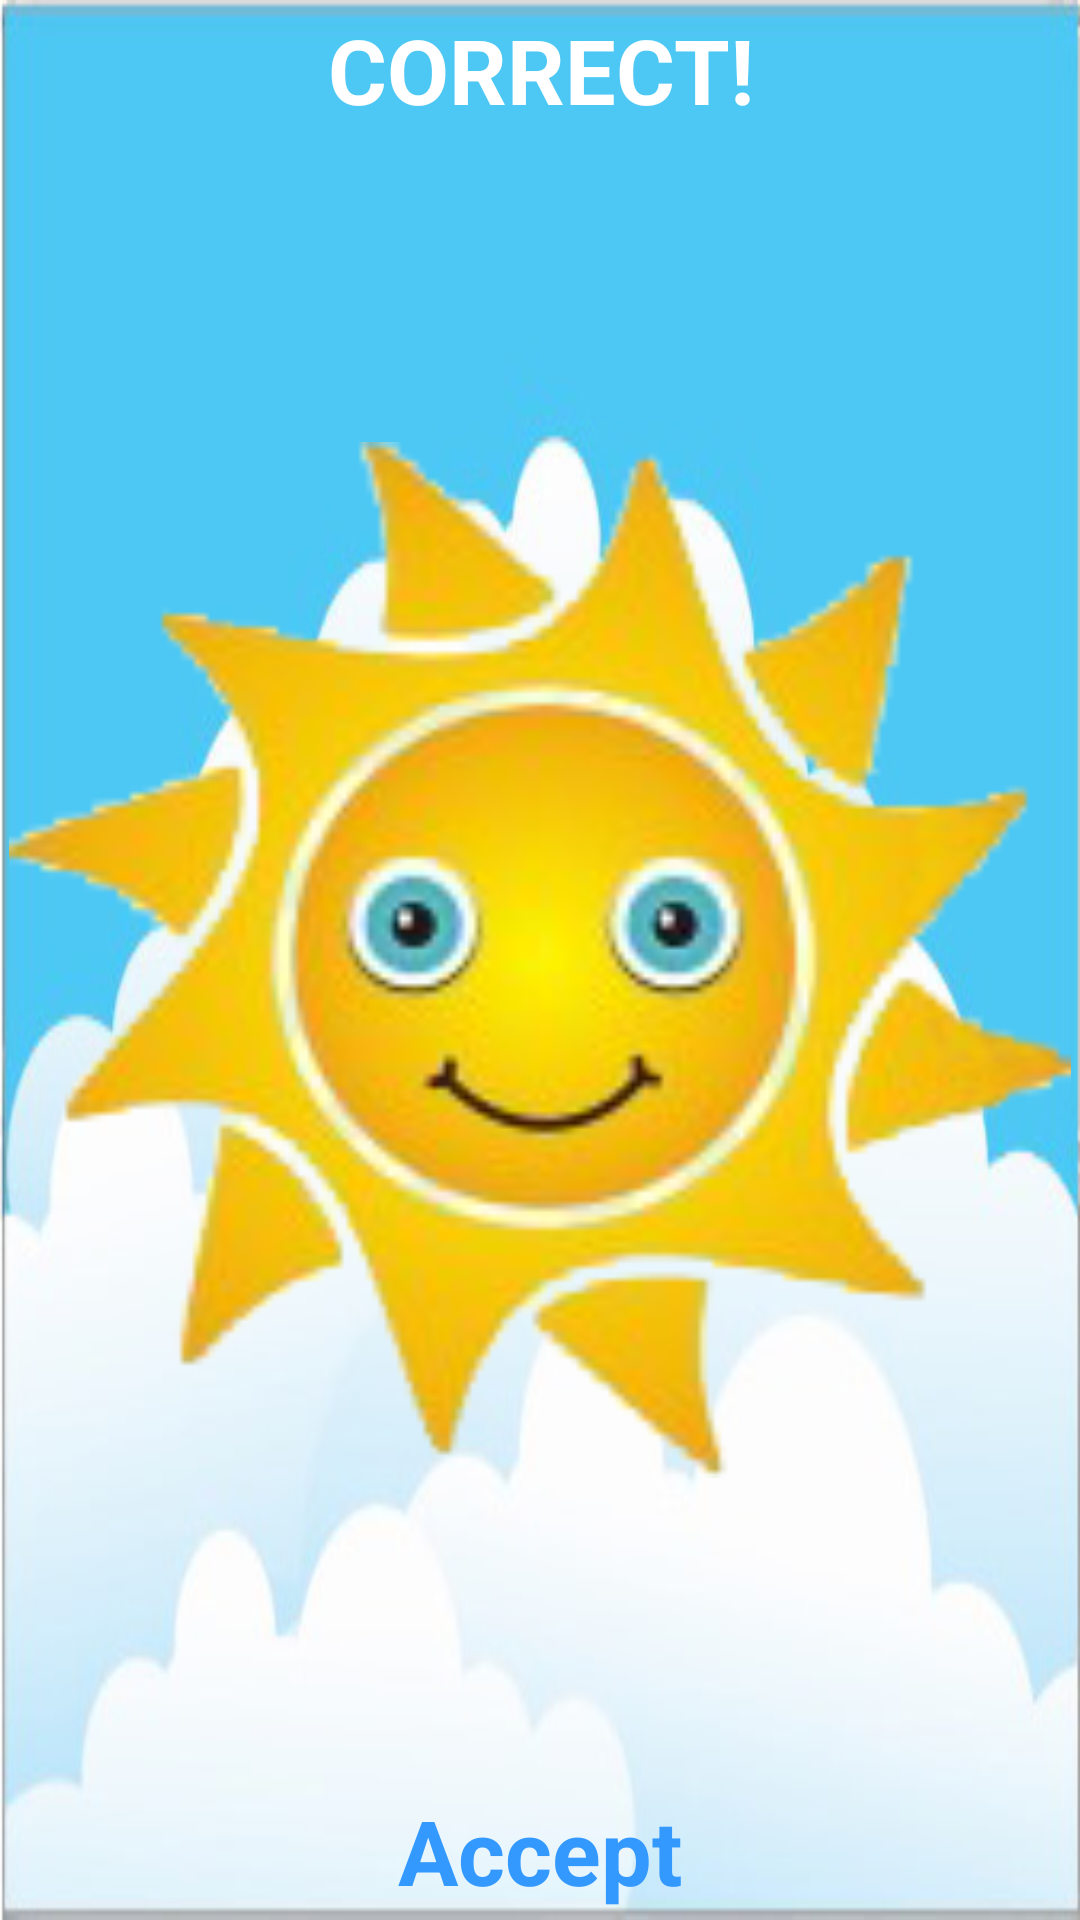

The Android layout XML behind this screen, and the referenced resources:
<!-- AndroidManifest.xml: application theme AppTheme -->
<!-- res/layout/answer_dialog.xml -->
<LinearLayout xmlns:android="http://schemas.android.com/apk/res/android"
    android:layout_width="match_parent"
    android:layout_height="match_parent"
    android:background="@drawable/clouds_background"
    android:gravity="center"
    android:orientation="vertical"
    android:padding="3dp" >

    <TextView
        android:id="@+id/answerTitle"
        style="@style/WhiteSubHeader"
        android:layout_width="match_parent"
        android:layout_height="wrap_content"
        android:text="@string/correct_title" />

    <ImageView
        android:id="@+id/answerImage"
        android:layout_width="match_parent"
        android:layout_height="0dp"
        android:layout_weight="0.59"
        android:contentDescription="@string/app_name"
        android:src="@drawable/sun" />

    <Button
        android:id="@+id/acceptButton"
        android:layout_width="212dp"
        android:layout_height="wrap_content"
        android:text="@string/accept_button"
        android:textSize="30sp"
        android:textStyle="bold"
        android:textColor="#3399ff"
        android:background="#00ffffff" />

</LinearLayout>
<!-- resources referenced by this layout -->
<resources>
  <!-- drawable clouds_background: jpg bitmap (drawable, 36495 bytes) -->
  <!-- drawable sun: png bitmap (drawable-mdpi, 67641 bytes) -->
  <string name="accept_button">Accept</string>
  <string name="app_name">ChildApp</string>
  <string name="correct_title">CORRECT!</string>
  <style name="WhiteSubHeader">
          <item name="android:textColor">#ffffff</item>
          <item name="android:typeface">normal</item>
          <item name="android:textSize">30sp</item>
          <item name="android:gravity">center</item>
          <item name="android:textStyle">bold</item>
      </style>
  <style name="AppTheme" parent="AppBaseTheme">
          
      </style>
  <style name="AppBaseTheme" parent="android:Theme.Light">
          
      </style>
</resources>
